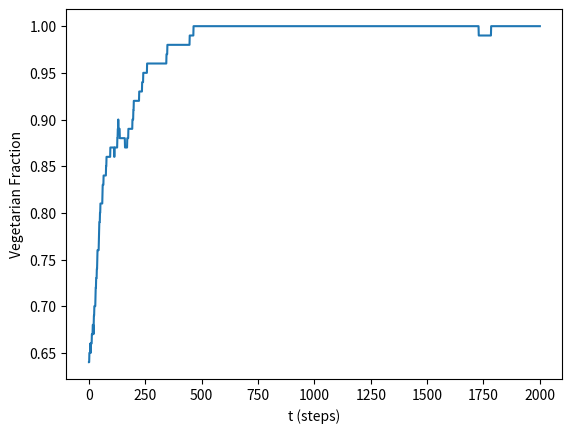

Write Python code to recreate this figure.
# -*- coding: utf-8 -*-
"""
Created on Tue Apr  9 18:36:06 2024

@author: everall
"""

import networkx as nx
import numpy as np
import random
from scipy.stats import norm
from scipy.stats import truncnorm
import math
import seaborn as sns
import matplotlib.pyplot as plt

# %% Preliminary settings
#random.seed(30)
#np.random.seed(30)
#currently agents being incentives to go to other diet
# # CO2 measures are in kg/year, source: https://pubmed.ncbi.nlm.nih.gov/25834298/
params = {"veg_CO2": 1390,
          "vegan_CO2": 1054,
          "meat_CO2": 2054,
          "N": 100,
          "erdos_p": 3,
          "steps":2000,
          "w_i": 5, #weight of the replicator function
          "immune_n": 0.1,
          "M": 4,
          "veg_f":0.6, #vegetarian fraction
          "meat_f": 0.4,  #meat eater fraciton
          "n": 5,
          "v": 10,
          'topology': "BA", #can either be barabasi albert with "BA", or fully connected with "complete"
          "alpha": 0.8,
          "beta": 0.2
          
          }

# %% Agent

class Agent():

    def __init__(self, i, params):

        # types can be vegetarian or meat eater
        self.params = params
        self.diet = self.choose_diet(self.params)
        self.C = self.diet_emissions(self.diet, self.params)
        self.memory = []
        self.i = i
        self.individual_norm = truncnorm.rvs(-1, 1)
        self.global_norm = 0.5
        self.reduction_out = 0
        # implement other distributions (pareto)
        self.alpha = self.params["alpha"]
        self.beta = self.params["beta"]
        
    def choose_diet(self, params):
        
        choices = ["veg",  "meat"] #"vegan",
        #TODO: implement determenistic way of initalising agent diets if required
        #currently this should work for networks N >> 1 
        return np.random.choice(choices, p=[params["veg_f"], params["meat_f"]])

    
    def diet_emissions(self, diet, params):

        veg, meat = list(map(lambda x: norm.rvs(loc=x, scale=0.1*x),
                                list(map(params.get, ["veg_CO2", "meat_CO2"]))))
        lookup = {"veg": veg, "meat": meat}

        return lookup[diet]

    

    def prob_calc(self):
        """
        Calculates the probability of a dietry change in either direction
        Args:
            params (dic): a dictionary of model parameters
            sign (bool): indicates positive or negative interaction
    
        Returns:
            float: the probability of change
        """
    
        #actually utility, if you don;t change, mode means whether calcing same diet or opposite 
        u_i = self.calc_utility(mode = "same")
        
        #utlity shadow - alternative utlity - if agent were to change
        u_s = self.calc_utility(mode = "diff")
        
    
        prob_switch = 1/(1+math.exp(-5*(u_s-u_i)))
        #print(f"u_s: {u_s}, u_i: {u_i}, Switching p: {prob_switch}")
     
        return prob_switch
    


    def dissonance_new(self, case, mode):
        
        if mode == "same":
            diet = self.diet
       
        else:
            diet = "meat" if self.diet == "veg" else "veg"
        
        if diet == "veg":
            return self.individual_norm
        else:
            return -1*self.individual_norm
    
    #uses the sigmoid function to calculate dissonance
   #     elif case == "sigmoid":
   #         current_diet = 1 if self.diet == "veg" else -1
   #         # The devision of 0.4621171572600098 is to normalize the sigmoid function in the interval of[-1,1].
   #         return (2/(1+math.exp(-1*(self.individual_norm*current_diet)))-1)/0.46


        
    def select_node(self, i, G, i_x=None):
        neighbours = set(G.neighbors(i))
        if i_x is not None:
            neighbours.discard(i_x)

        # Add additional debugging to check the correctness of the neighbours list
        assert i not in neighbours, f"Agent {i} found in its own neighbours list: {neighbours}"

        neighbour_node = random.choice(list(neighbours))
        assert neighbour_node != i, f"node: {i} and neighbour: {neighbour_node} same"

        return neighbour_node
    
    def reduction_tracker(self, old_c, similar_neighbours):
        """
       Takes the reduction of consumption emissions as a result of an 
       interaction with agent j, and adds it to agent i's total reduction caused
    
       Args:
           agents: agent objects
    
       Returns:
           int: The product of a and b.
        """
        
        
        delta = old_c - self.C
        
        
        #TODO: this is uneccesarily intensive, optimise
        for i in self.neighbours:
            current = getattr(i, "reduction_out")
            setattr(i, "reduction_out", current + delta)
    
        
    def get_neighbour_attributes(self, attribute):
        """
       gets a list of neighbour attributes
    
       Args:
           attribute (str): the desired agent attribute, e.g C, or diet
           neighbours (list): neighbour indexes of i
    
       Returns:
           list: contains all attributes from N agents 
        """
        
        attribute = str(attribute)
        
        # get all agent attibutes from graph single
        attribute_l = [getattr(neighbour, attribute)
                       for neighbour in self.neighbours]
        return attribute_l
    
    
    #get ratio of meat eaters for a given agent
    #if mode = same, 
    #working
    def get_ratio(self, mode = "same"):
        """
       gets the ratio of agents with a certain diet over k neighbours of the agent
       object. This ratio is based on neighbours with the same diet of the agent with
       mode = same, or the opposite diet if anything else.
    
       Args:
           mode (str): the mode of counting
    
       Returns:
           float: fraction of specified diet over the total neighbours k
        """
        
        if mode == "same":
            diet = self.diet
        else:
            diet = "meat" if self.diet == "veg" else "veg"
            
        neighbour_diets = self.get_neighbour_attributes("diet")
        
        count=0
        for i in neighbour_diets:
            if i == diet:
                count += 1 
        ratio_diet = count/len(neighbour_diets)
        
      
        
        return ratio_diet 

    #working
    def calc_utility(self, mode):
       
    
        util = self.alpha*(2*self.get_ratio(mode)-1) + self.beta*self.dissonance_new("simple", mode)#- self.beta*self.global_norm)
        
        
       
        return util 
    
    def step(self, G, agents, params):
        """
       Steps agent i forward one t
    
       Args:
           G (dic): an nx graph object
           agents (list): list of agents in G
           params (dic): model parameters
       Returns:
           
        """
        
        # need to implent this recursively to avoid high-degree node bias
        self.neighbours = [agents[neighbour] for neighbour in G.neighbors(self.i)]
        
        
        prob_switch = self.prob_calc()
      
        if self.flip(prob_switch):
            old_C = self.C
            self.diet = "meat" if self.diet == "veg" else "veg"
            
            #getting neighbours with similar diet
            similar_neighbours = [i for i in self.neighbours if i.diet == self.diet]
            
            #getting list
            neighbours_C = [neighbour.C for neighbour in self.neighbours]
            
            #makes C (emissions) the average of neighbours with the same diet
            self.C = np.mean(neighbours_C) if len(neighbours_C) >= 1 else \
                self.diet_emissions(self.diet, params)
            
          
            # if dietry emissions are reduced, attribute this to veg network neighbours
            if self.diet == "veg":
                self.reduction_tracker(old_C, similar_neighbours)
            
        self.C = self.diet_emissions(self.diet, self.params)
      
        
        
    def flip(self, p):
        return np.random.random() < p

#%% Model 
class Model():
    def __init__(self, params):
        
        self.params = params
        if params['topology'] == "complete":
            
            self.G1 = nx.complete_graph(params["N"])
        elif params['topology'] == "BA":  
            self.G1 = nx.erdos_renyi_graph(
                self.params["N"], self.params["erdos_p"])
        
        # elif params['topology'] == "FB":  
        #     self.G1 = 
        
        self.system_C = []
        self.fraction_veg = []  
    
    def record_fraction(self):
        fraction_veg = sum(i == "veg" for i in self.get_attributes("diet"))/self.params["N"]
        self.fraction_veg.append(fraction_veg)

    


    def agent_ini(self, params):
        # Ensure agents are created for each node specifically
        self.agents = [Agent(node, params) for node in self.G1.nodes()]
        


    def get_attribute(self, attribute):
        """
        sums a given attribute over N agents 
    
       Args:
           attribute (str): the desired agent attribute, e.g C, or diet
           
    
       Returns:
           int: the sum of the given attribute over all agents N 
        """
        
        attribute = str(attribute)
        # get all agent objects from graph
        attribute_t = 0
        #getattr(self.agents[i], attribute)
        [attribute_t := attribute_t +
            getattr(self.agents[i], attribute) for i in range(len(self.agents))]
        return attribute_t

    def get_attributes(self, attribute):
        """
       gets a list of individual agents attributes based on input 
    
       Args:
           attribute (str): the desired agent attribute, e.g C, or diet
           
    
       Returns:
           list: contains all attributes from N agents 
        """
        
        attribute = str(attribute)
        # get all agent attibutes from graph single
        attribute_l = [getattr(self.agents[i], attribute)
                       for i in range(len(self.agents))]
        return attribute_l
    

    def run(self):
        #initiate agents
        self.agent_ini(self.params)
        #self.map_agents() 
        self.record_fraction()
        time_array = list(range(self.params["steps"]))
        for t in time_array:
            #selecting an index at random
            i = np.random.choice(range(len(self.agents)))
            #for i in self.agents:
            self.agents[i].step(self.G1, self.agents, self.params)
            self.system_C.append(self.get_attribute("C")/self.params["N"])
            self.record_fraction()
            #print(self.G1.nodes[1]["agent"].C, self.agents[1].C)
    
    


# %%
if  __name__ ==  '__main__': 
	test_model = Model(params)

	test_model.run()
	trajec = test_model.fraction_veg

	plt.plot(trajec)
	plt.ylabel("Vegetarian Fraction")
	plt.xlabel("t (steps)")
	plt.show()
# end_state_A = test_model.get_attributes("reduction_out")
# end_state_frac = test_model.get_attributes("threshold")
